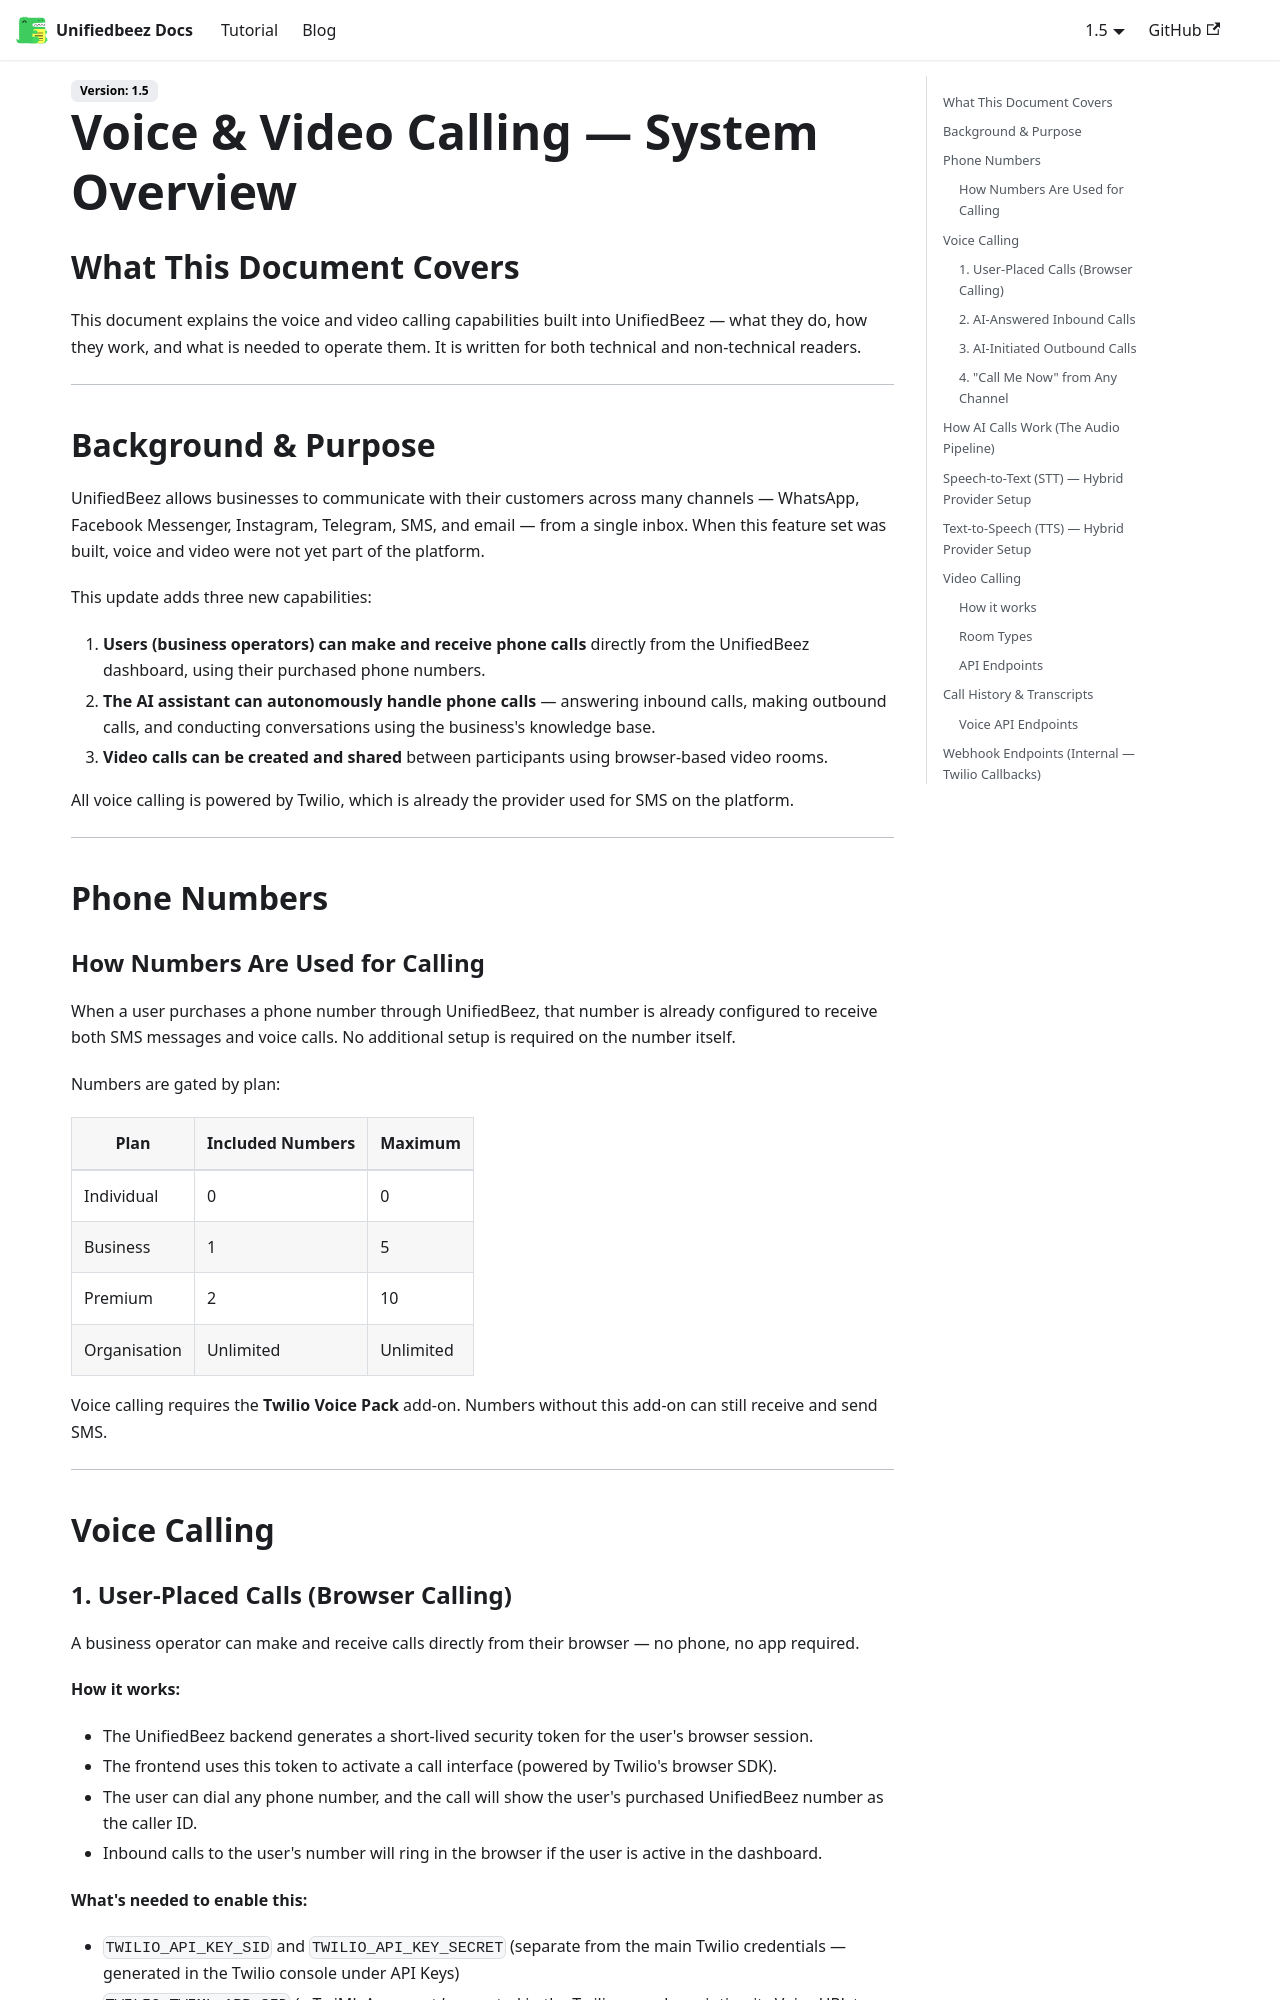

repository: UnifiedbeezTemp/backend-docs · page: docs/voice-video-calling/index.html · generator: docusaurus

# Voice & Video Calling — System Overview

## What This Document Covers

This document explains the voice and video calling capabilities built into UnifiedBeez — what they do, how they work, and what is needed to operate them. It is written for both technical and non-technical readers.

---

## Background & Purpose

UnifiedBeez allows businesses to communicate with their customers across many channels — WhatsApp, Facebook Messenger, Instagram, Telegram, SMS, and email — from a single inbox. When this feature set was built, voice and video were not yet part of the platform.

This update adds three new capabilities:

1. **Users (business operators) can make and receive phone calls** directly from the UnifiedBeez dashboard, using their purchased phone numbers.
2. **The AI assistant can autonomously handle phone calls** — answering inbound calls, making outbound calls, and conducting conversations using the business's knowledge base.
3. **Video calls can be created and shared** between participants using browser-based video rooms.

All voice calling is powered by Twilio, which is already the provider used for SMS on the platform.

---

## Phone Numbers

### How Numbers Are Used for Calling

When a user purchases a phone number through UnifiedBeez, that number is already configured to receive both SMS messages and voice calls. No additional setup is required on the number itself.

Numbers are gated by plan:

| Plan         | Included Numbers | Maximum   |
| ------------ | ---------------- | --------- |
| Individual   | 0                | 0         |
| Business     | 1                | 5         |
| Premium      | 2                | 10        |
| Organisation | Unlimited        | Unlimited |

Voice calling requires the **Twilio Voice Pack** add-on. Numbers without this add-on can still receive and send SMS.

---

## Voice Calling

### 1. User-Placed Calls (Browser Calling)

A business operator can make and receive calls directly from their browser — no phone, no app required.

**How it works:**

- The UnifiedBeez backend generates a short-lived security token for the user's browser session.
- The frontend uses this token to activate a call interface (powered by Twilio's browser SDK).
- The user can dial any phone number, and the call will show the user's purchased UnifiedBeez number as the caller ID.
- Inbound calls to the user's number will ring in the browser if the user is active in the dashboard.

**What's needed to enable this:**

- `TWILIO_API_KEY_SID` and `TWILIO_API_KEY_SECRET` (separate from the main Twilio credentials — generated in the Twilio console under API Keys)
- `TWILIO_TWIML_APP_SID` (a TwiML App must be created in the Twilio console, pointing its Voice URL to the UnifiedBeez backend)
